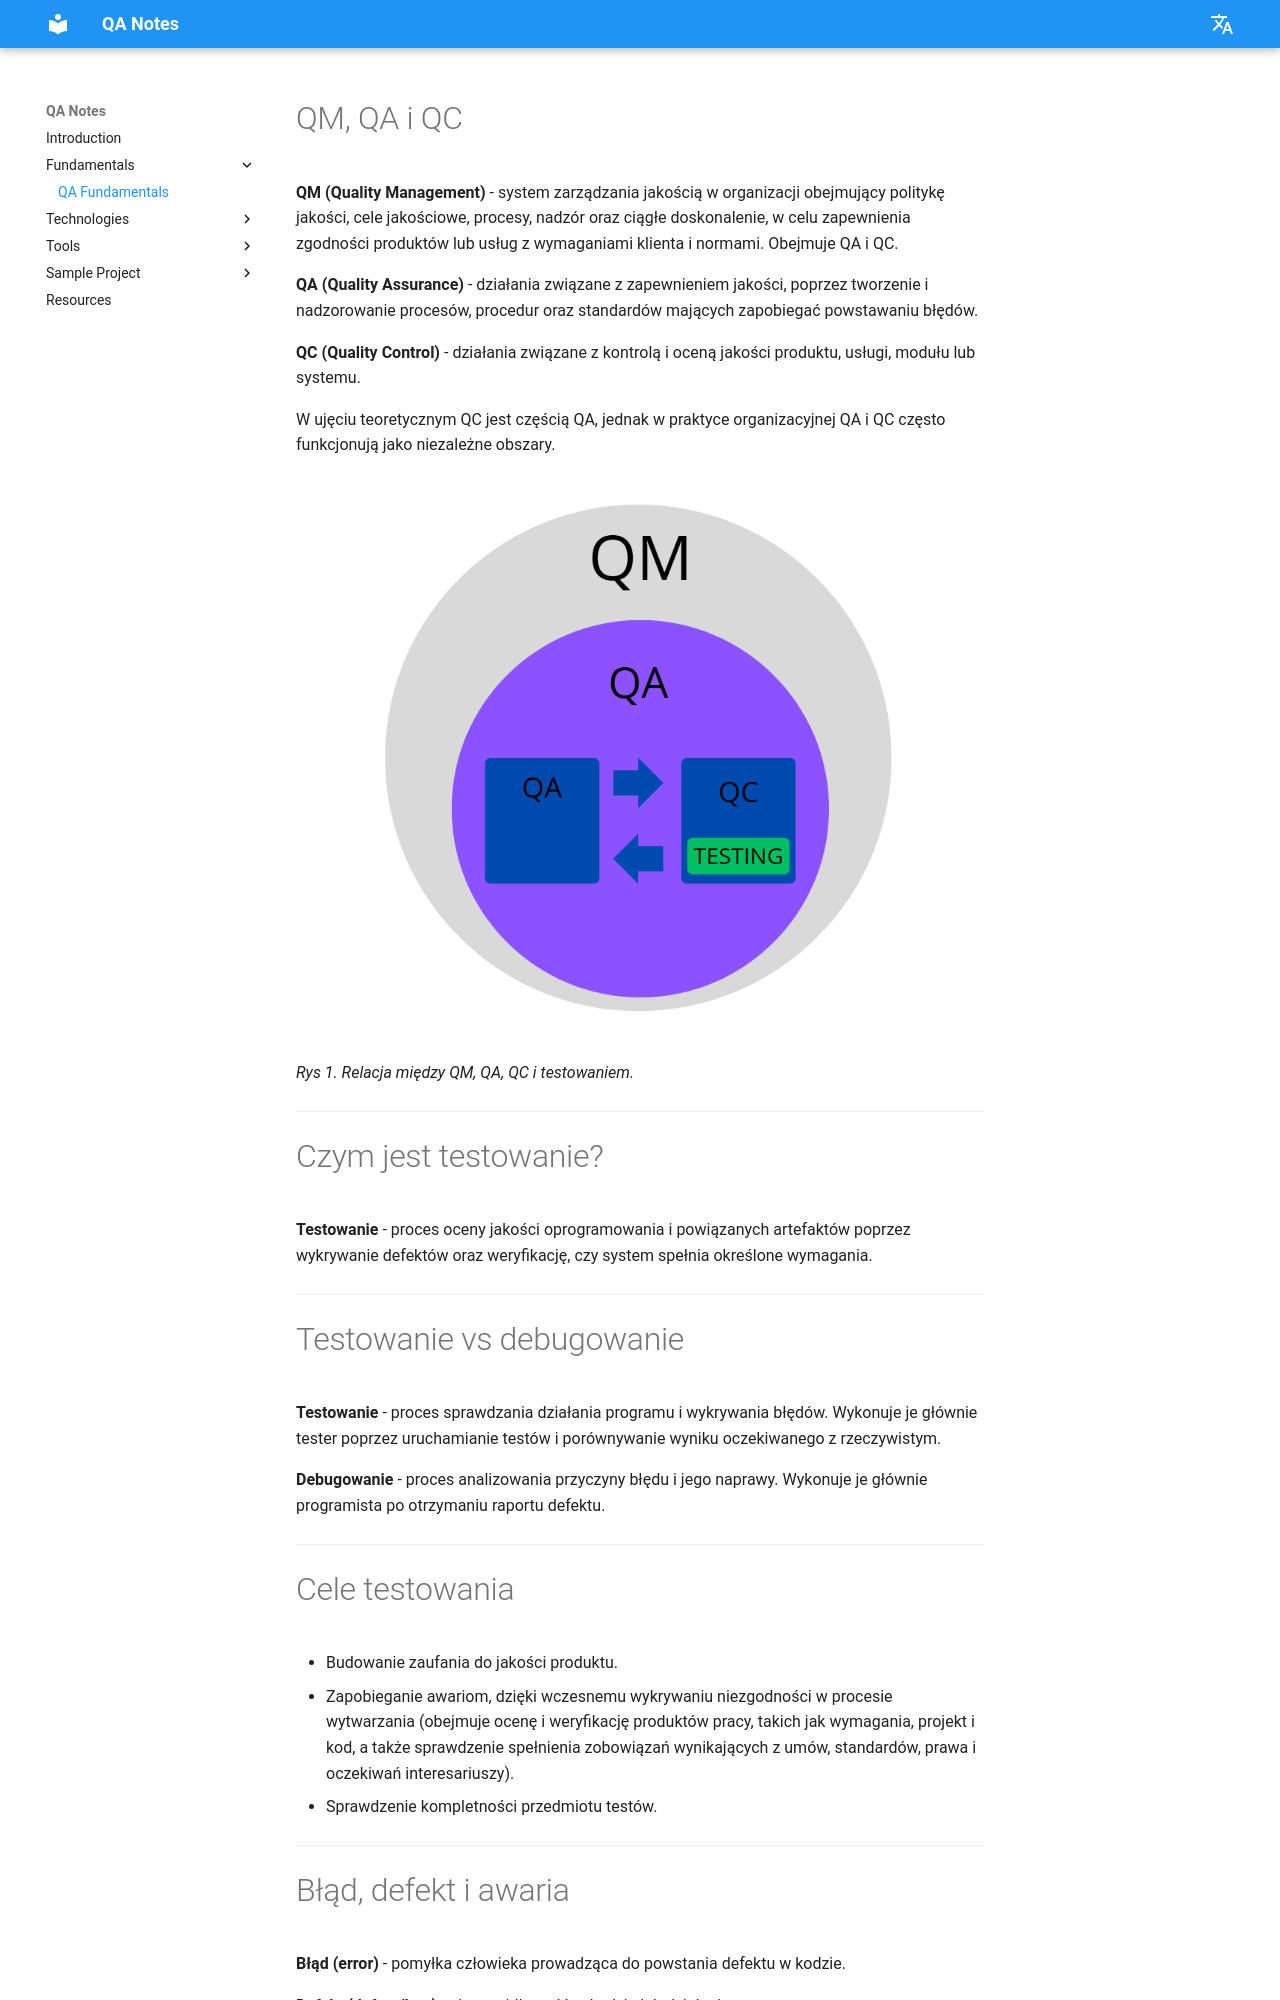

repository: Finito21/Quality_Assurance · page: fundamentals/qa_fundamentals.html · generator: mkdocs

# QM, QA i QC 

**QM (Quality Management)** - system zarządzania jakością w organizacji obejmujący politykę jakości, cele jakościowe, procesy, nadzór oraz ciągłe doskonalenie, w celu zapewnienia zgodności produktów lub usług z wymaganiami klienta i normami. Obejmuje QA i QC.

**QA (Quality Assurance)** - działania związane z zapewnieniem jakości, poprzez tworzenie i nadzorowanie procesów, procedur oraz standardów mających zapobiegać powstawaniu błędów. 

**QC (Quality Control)** - działania związane z kontrolą i oceną jakości produktu, usługi, modułu lub systemu.

W ujęciu teoretycznym QC jest częścią QA, jednak w praktyce organizacyjnej QA i QC często funkcjonują jako niezależne obszary.

![Relacja między QM, QA, QC i testowaniem](../assets/images/qm_qa_qc.png)

*Rys 1. Relacja między QM, QA, QC i testowaniem.*

---

# Czym jest testowanie?

**Testowanie** - proces oceny jakości oprogramowania i powiązanych artefaktów poprzez wykrywanie defektów oraz weryfikację, czy system spełnia określone wymagania.

---

# Testowanie vs debugowanie

**Testowanie** - proces sprawdzania działania programu i wykrywania błędów. Wykonuje je głównie tester poprzez uruchamianie testów i porównywanie wyniku oczekiwanego z rzeczywistym.

**Debugowanie** - proces analizowania przyczyny błędu i jego naprawy. Wykonuje je głównie programista po otrzymaniu raportu defektu.

---

# Cele testowania

- Budowanie zaufania do jakości produktu.
- Zapobieganie awariom, dzięki wczesnemu wykrywaniu niezgodności w procesie wytwarzania (obejmuje ocenę i weryfikację produktów pracy, takich jak wymagania, projekt i kod, a także sprawdzenie spełnienia zobowiązań wynikających z umów, standardów, prawa i oczekiwań interesariuszy).
- Sprawdzenie kompletności przedmiotu testów.

---

# Błąd, defekt i awaria

**Błąd (error)** - pomyłka człowieka prowadząca do powstania defektu w kodzie.

**Defekt (defect/bug)** - nieprawidłowość w kodzie lub działaniu programu.

**Awaria (failure)** - efekt działania defektu w czasie wykonania (zdarzenie, w którym moduł lub system nie wykonuje wymaganej funkcji w określonym zakresie).

---
